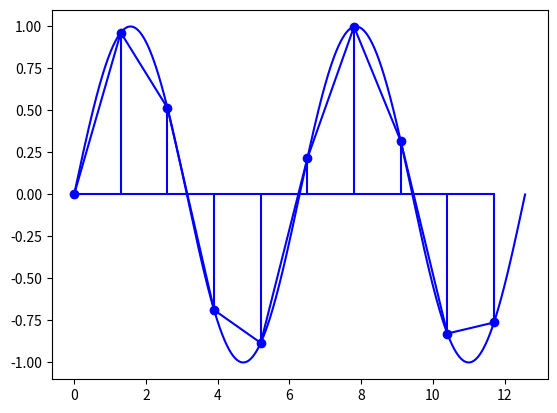

This figure's Python source:
import numpy as np
import matplotlib.pyplot as plt

plt.rcParams['savefig.dpi'] = 300

#how sparse is the sampling
y = 1.3
x = np.sin(np.arange(0,4*np.pi,y))
z = np.sin(np.arange(0,4*np.pi,.0001))
#plot curve
plt.plot(np.arange(0,4*np.pi,.0001),z,'b')
#plot approximation
plt.plot(np.arange(0,4*np.pi,y),x,'b')
#add vertical lines for visibility
plt.stem(
	np.arange(0,4*np.pi,y),
	x,
	linefmt='b',
	basefmt='b'
)
plt.show()

